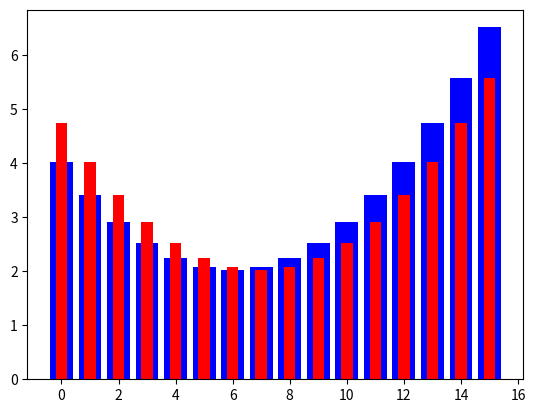

Generate this figure with matplotlib:
# make discrete distribution from 0 to 10
# and plot the distribution

import numpy as np
import matplotlib.pyplot as plt

mean_1 = 6
std_1 = 3
mean_2 = 7
std_2 = 3

# set y limit to 0.2
# plt.ylim(0, 0.2)

# make discrete distribution
x = np.arange(0, 16)
y_1 = np.exp(-(x - mean_1)**2 / (2 * std_1**2)) / (std_1 * np.sqrt(2 * np.pi))
y_2 = np.exp(-(x - mean_2)**2 / (2 * std_2**2)) / (std_2 * np.sqrt(2 * np.pi))

# print expected values
print("Expected value of distribution 1: ", np.sum(x * y_1))
print("Expected value of distribution 2: ", np.sum(x * y_2))

# compute Kullback-Leibler divergence between the two distributions
kl_div = np.sum(y_1 * np.log(y_1 / y_2))
print("Kullback-Leibler divergence between the two distributions: ", kl_div)

# for every valule of x, compute surprise for distribution 1 and 2
surprise_1 = -np.log(y_1)
surprise_2 = -np.log(y_2)

# plot the two distributions together, the first in blue and the second in red as a bar chart
plt.bar(x, surprise_1, color='blue')
plt.bar(x, surprise_2, color='red', width=0.4)
plt.show()
